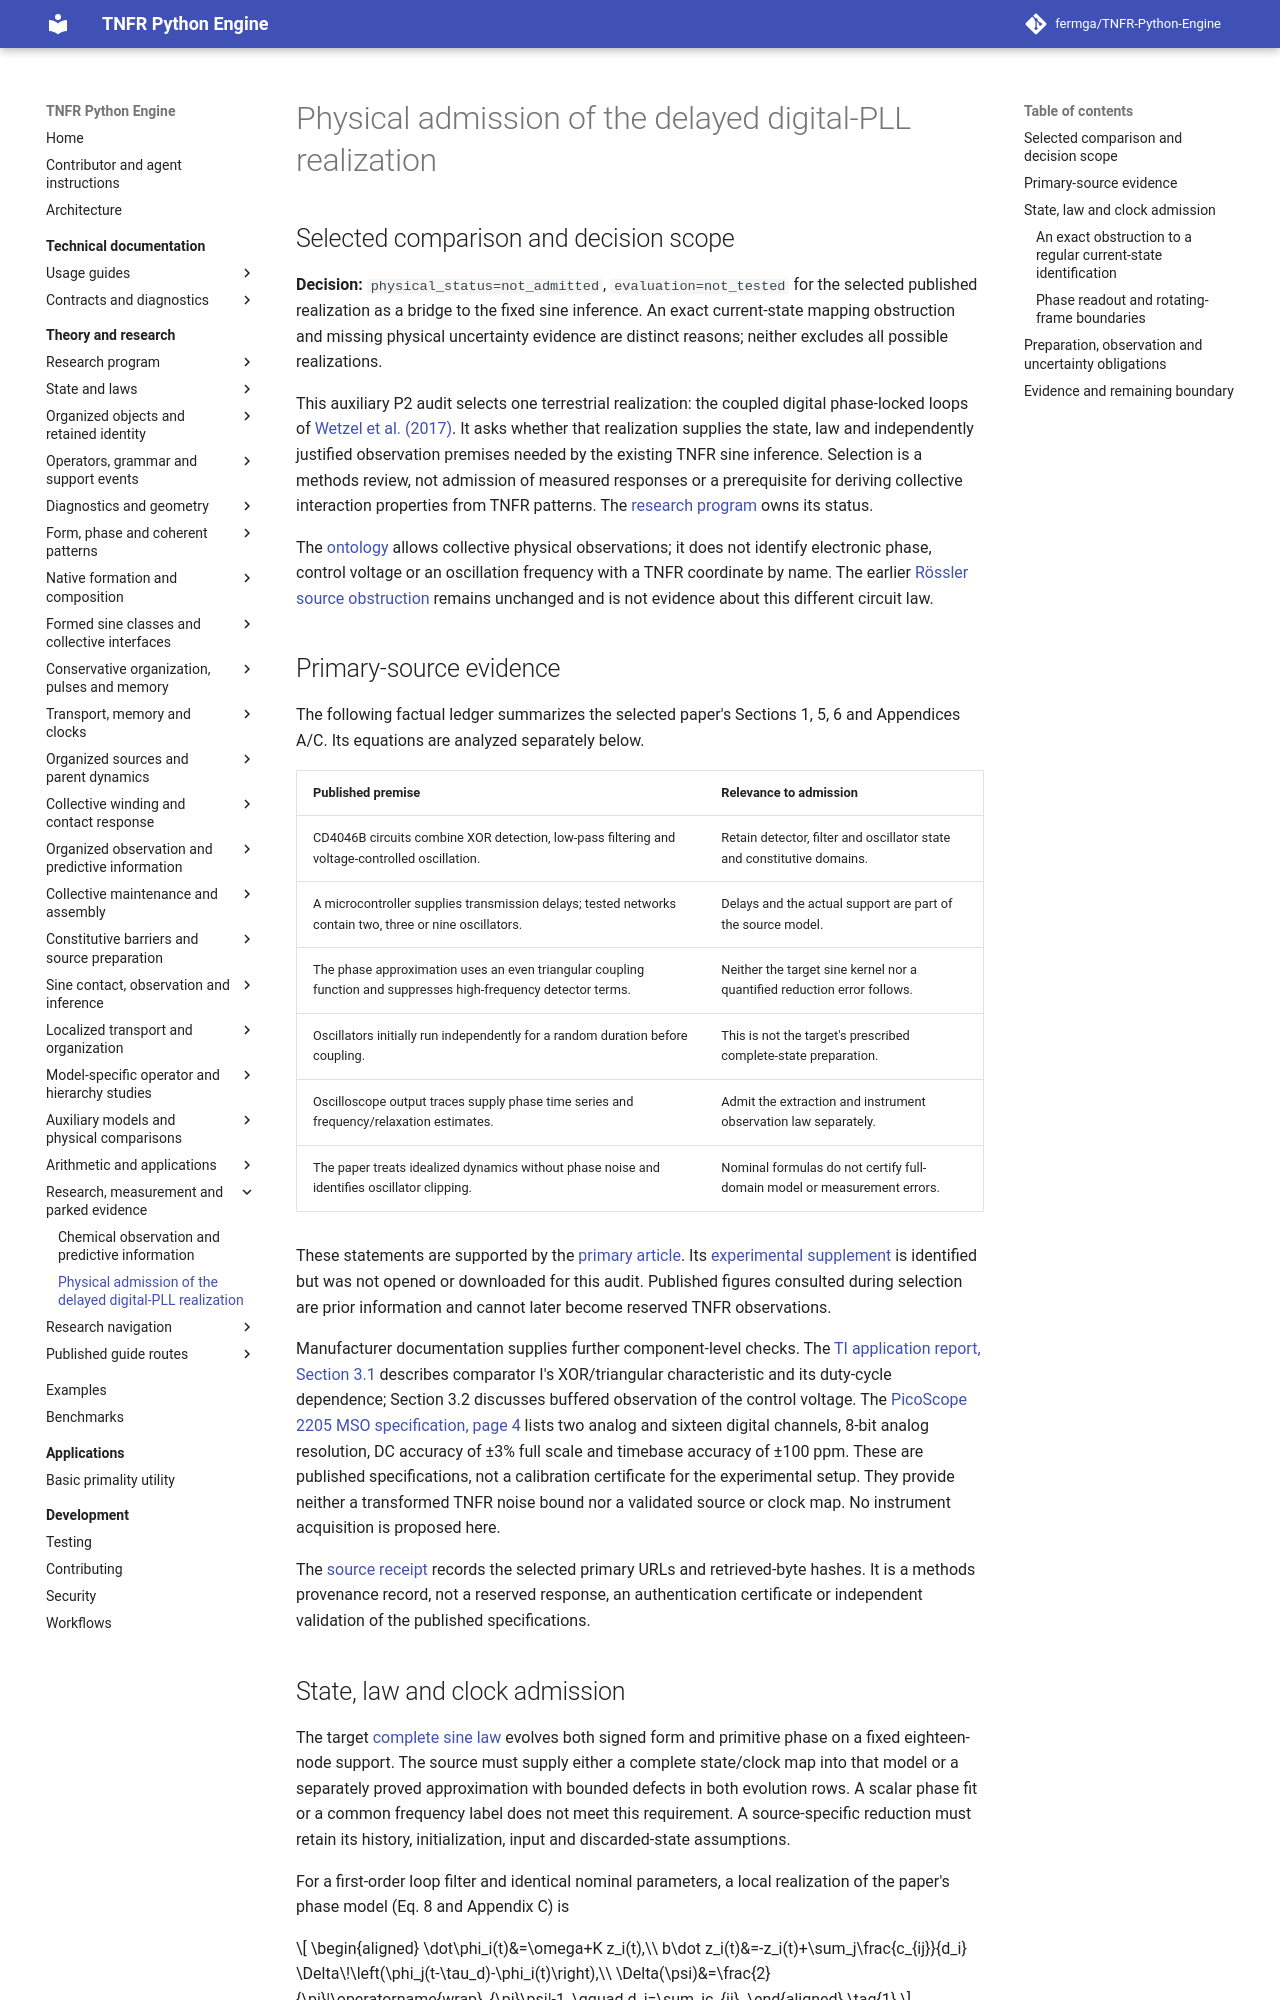

repository: fermga/TNFR-Python-Engine · page: theory/research/DPLL_PHYSICAL_ADMISSION/index.html · generator: mkdocs

# Physical admission of the delayed digital-PLL realization

<a id="dpll-physical-admission"></a>

## Selected comparison and decision scope

**Decision:** `physical_status=not_admitted`, `evaluation=not_tested` for
the selected published realization as a bridge to the fixed sine inference.
An exact current-state mapping obstruction and missing physical uncertainty
evidence are distinct reasons; neither excludes all possible realizations.

This auxiliary P2 audit selects one terrestrial realization: the coupled digital
phase-locked loops of [Wetzel et al. (2017)][paper]. It asks whether that
realization supplies the state, law and independently justified observation
premises needed by the existing TNFR sine inference. Selection is a
methods review, not admission of measured responses or a prerequisite for
deriving collective interaction properties from TNFR patterns. The
[research program](../RESEARCH_PROGRAM.md#research-current-question) owns its status.

The [ontology](../EMERGENT_ONTOLOGY.md#research-target-physical-properties-of-collective-patterns)
allows collective physical observations; it does not identify electronic
phase, control voltage or an oscillation frequency with a TNFR coordinate
by name. The earlier
[Rössler source obstruction](https://github.com/fermga/TNFR-Python-Engine/blob/279054b8694a9bf5fd3a7e67da65847a3e36d749/theory/research/PHASE_AMPLITUDE_MEASUREMENT_PROTOCOL.md#rossler-phase-information-admission)
remains unchanged and is not evidence about this different circuit law.

<a id="dpll-source-evidence"></a>
## Primary-source evidence

The following factual ledger summarizes the selected paper's Sections 1,
5, 6 and Appendices A/C. Its equations are analyzed separately below.

| Published premise | Relevance to admission |
| --- | --- |
| CD4046B circuits combine XOR detection, low-pass filtering and voltage-controlled oscillation. | Retain detector, filter and oscillator state and constitutive domains. |
| A microcontroller supplies transmission delays; tested networks contain two, three or nine oscillators. | Delays and the actual support are part of the source model. |
| The phase approximation uses an even triangular coupling function and suppresses high-frequency detector terms. | Neither the target sine kernel nor a quantified reduction error follows. |
| Oscillators initially run independently for a random duration before coupling. | This is not the target's prescribed complete-state preparation. |
| Oscilloscope output traces supply phase time series and frequency/relaxation estimates. | Admit the extraction and instrument observation law separately. |
| The paper treats idealized dynamics without phase noise and identifies oscillator clipping. | Nominal formulas do not certify full-domain model or measurement errors. |

These statements are supported by the [primary article][paper]. Its
[experimental supplement][supplement] is identified but was not opened or
downloaded for this audit. Published figures consulted during selection are
prior information and cannot later become reserved TNFR observations.

Manufacturer documentation supplies further component-level checks.
The [TI application report, Section 3.1][ti-application] describes comparator
I's XOR/triangular characteristic and its duty-cycle dependence; Section
3.2 discusses buffered observation of the control voltage. The
[PicoScope 2205 MSO specification, page 4][pico-specification] lists two
analog and sixteen digital channels, 8-bit analog resolution, DC accuracy
of ±3% full scale and timebase accuracy of ±100 ppm. These are published
specifications, not a calibration certificate for the experimental setup.
They provide neither a transformed TNFR noise bound nor a validated source
or clock map. No instrument acquisition is proposed here.

The [source receipt](https://github.com/fermga/TNFR-Python-Engine/blob/279054b8694a9bf5fd3a7e67da65847a3e36d749/docs/assets/dpll_physical_admission/method-sources-v1.json)
records the selected primary URLs and retrieved-byte hashes. It is a
methods provenance record, not a reserved response, an authentication
certificate or independent validation of the published specifications.

<a id="dpll-state-law-admission"></a>
